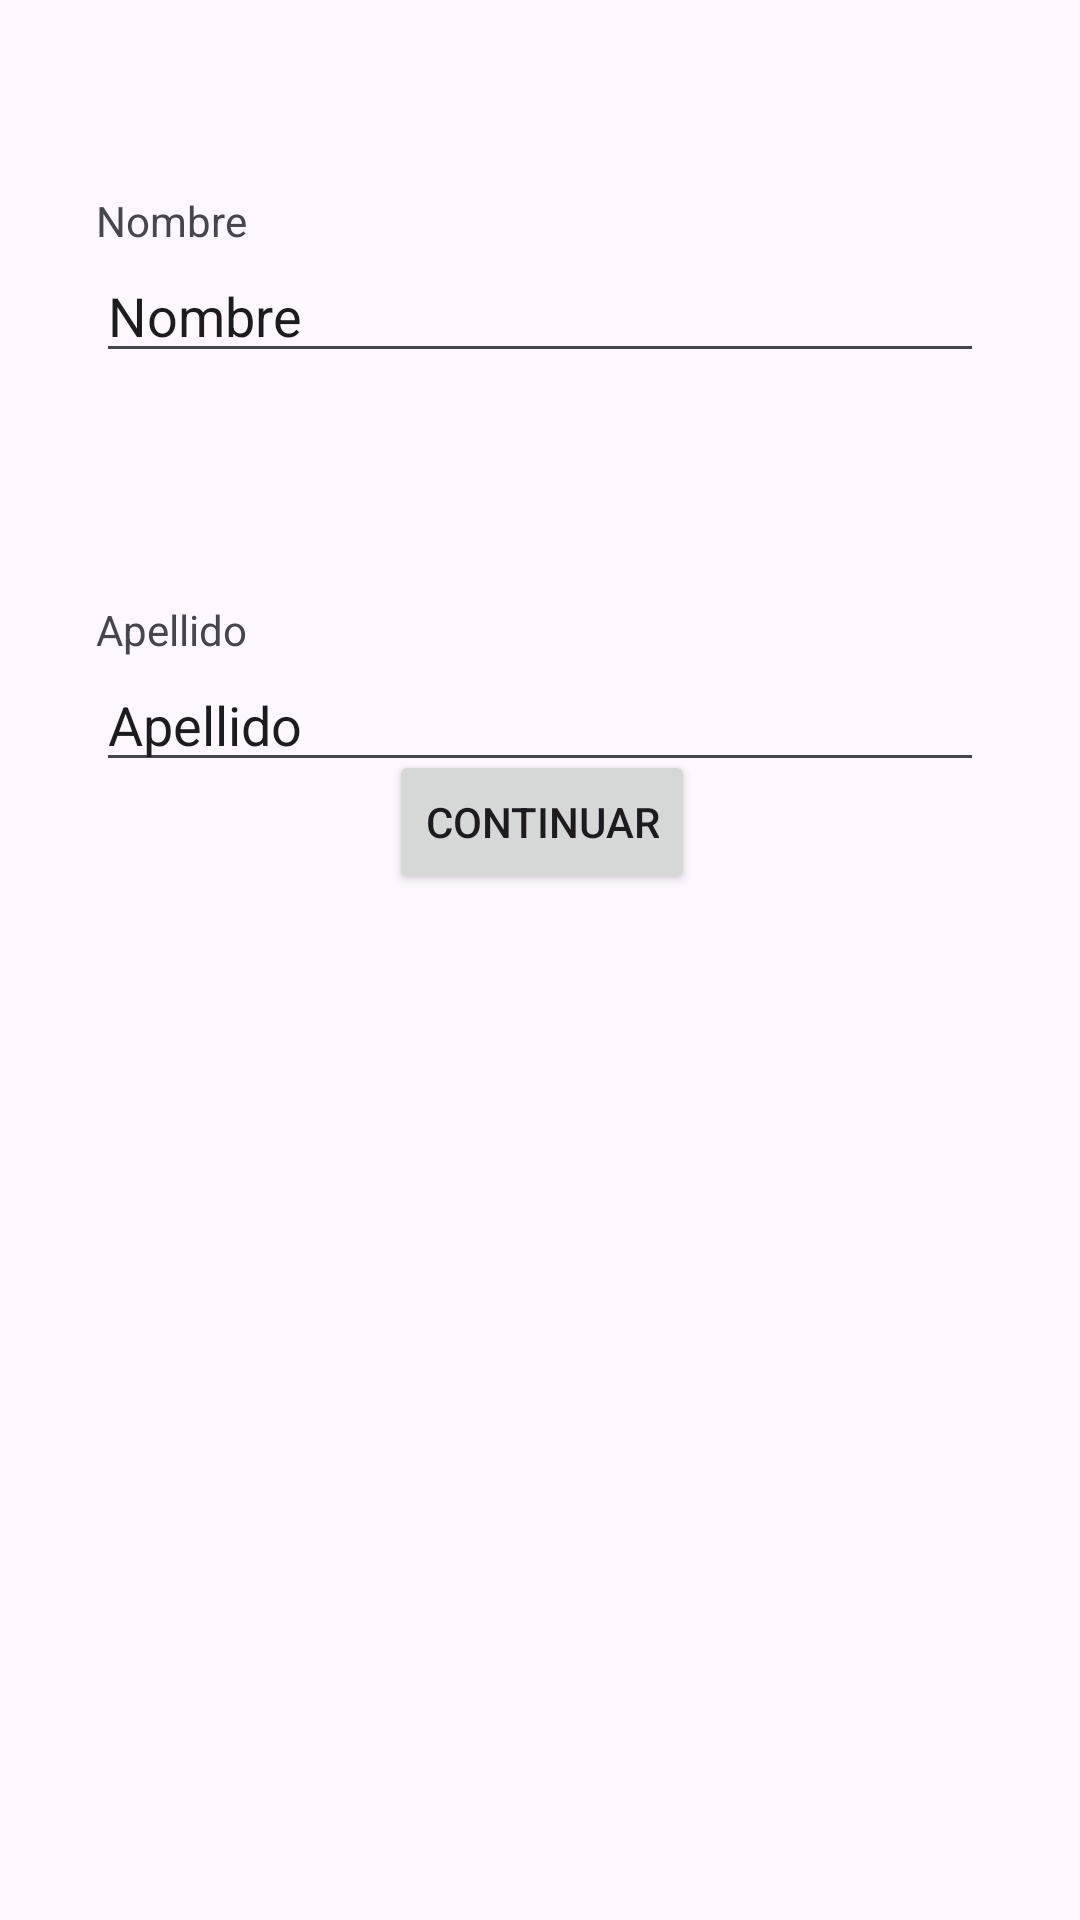

Layout XML and referenced resources for this Android screen:
<!-- AndroidManifest.xml: application theme Theme.Programacionaplicacionesmovilesfacturaelectronica -->
<!-- res/layout/activity_main.xml -->
<?xml version="1.0" encoding="utf-8"?>
<androidx.constraintlayout.widget.ConstraintLayout xmlns:android="http://schemas.android.com/apk/res/android"
    xmlns:app="http://schemas.android.com/apk/res-auto"
    xmlns:tools="http://schemas.android.com/tools"
    android:layout_width="match_parent"
    android:layout_height="match_parent"
    tools:context=".MainActivity">

    <EditText
        android:id="@+id/etLastname"
        android:layout_width="0dp"
        android:layout_height="wrap_content"
        android:layout_marginStart="32dp"
        android:layout_marginEnd="32dp"
        android:ems="10"
        android:inputType="text"
        android:text="Apellido"
        app:layout_constraintEnd_toEndOf="parent"
        app:layout_constraintHorizontal_bias="0.0"
        app:layout_constraintStart_toStartOf="parent"
        app:layout_constraintTop_toBottomOf="@+id/textView2" />

    <TextView
        android:id="@+id/textView2"
        android:layout_width="0dp"
        android:layout_height="wrap_content"
        android:layout_marginStart="32dp"
        android:layout_marginTop="76dp"
        android:layout_marginEnd="32dp"
        android:text="Apellido"
        app:layout_constraintEnd_toEndOf="parent"
        app:layout_constraintHorizontal_bias="0.0"
        app:layout_constraintStart_toStartOf="parent"
        app:layout_constraintTop_toBottomOf="@+id/etName" />

    <TextView
        android:id="@+id/textView"
        android:layout_width="0dp"
        android:layout_height="wrap_content"
        android:layout_marginStart="32dp"
        android:layout_marginTop="64dp"
        android:layout_marginEnd="32dp"
        android:text="Nombre"
        app:layout_constraintEnd_toEndOf="parent"
        app:layout_constraintHorizontal_bias="0.0"
        app:layout_constraintStart_toStartOf="parent"
        app:layout_constraintTop_toTopOf="parent" />

    <EditText
        android:id="@+id/etName"
        android:layout_width="0dp"
        android:layout_height="wrap_content"
        android:layout_marginStart="32dp"
        android:layout_marginEnd="32dp"
        android:ems="10"
        android:inputType="text"
        android:text="Nombre"
        app:layout_constraintEnd_toEndOf="parent"
        app:layout_constraintStart_toStartOf="parent"
        app:layout_constraintTop_toBottomOf="@+id/textView" />

    <Button
        android:id="@+id/btnContinue"
        android:layout_width="wrap_content"
        android:layout_height="wrap_content"
        android:layout_marginStart="161dp"
        android:layout_marginEnd="160dp"
        android:layout_marginBottom="342dp"
        android:text="Continuar"
        app:layout_constraintBottom_toBottomOf="parent"
        app:layout_constraintEnd_toEndOf="parent"
        app:layout_constraintStart_toStartOf="parent" />
</androidx.constraintlayout.widget.ConstraintLayout>
<!-- resources referenced by this layout -->
<resources>
  <style name="Theme.Programacionaplicacionesmovilesfacturaelectronica" parent="Base.Theme.Programacionaplicacionesmovilesfacturaelectronica" />
  <style name="Base.Theme.Programacionaplicacionesmovilesfacturaelectronica" parent="Theme.Material3.DayNight.NoActionBar">
          
          
      </style>
</resources>
